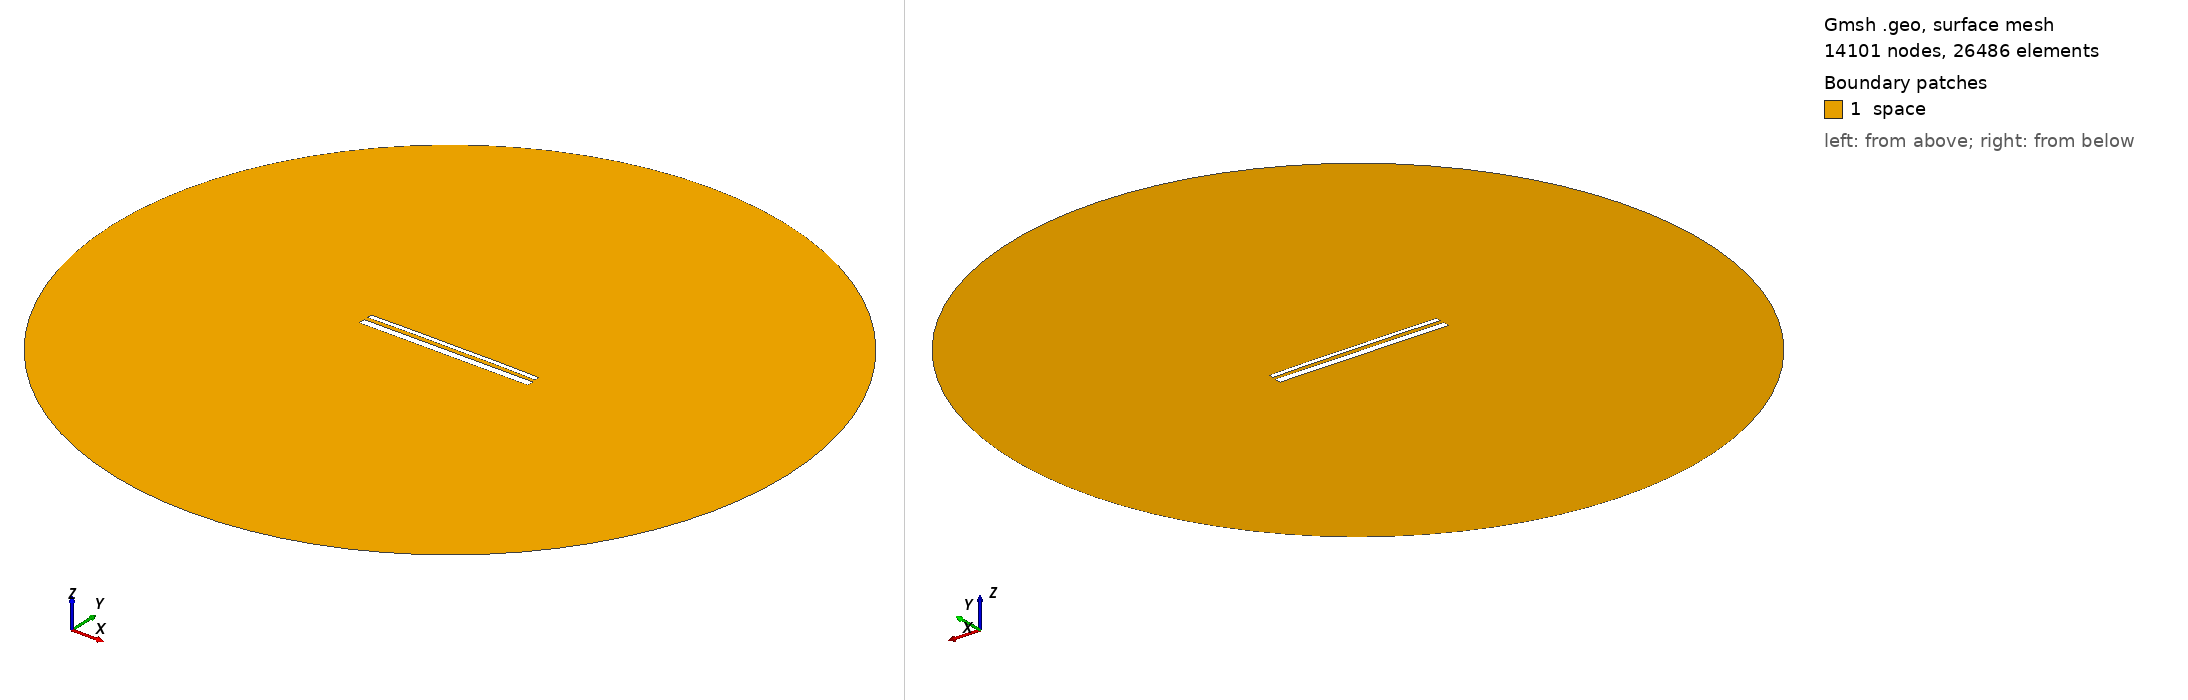

Gmsh geometry script, surface-meshed: 14101 nodes, 26486 surface elements. Boundary patches (legend numbers): 1 space. Left view from above one corner, right view from below the opposite corner. Legend entries are the model's physical surfaces. The drawing asked Gmsh for element sizes between 1% and 20% of the model's largest extent; the script's own settings can give other sizes.

=== 14114.geo (drawn) ===
//---------------------------------------
// Geometry kernel
//---------------------------------------

SetFactory("OpenCASCADE");



//---------------------------------------
// Parameters of the geometry
//---------------------------------------

// Overetch of the upper plate
overetch = 0.5;

// Distance between the plates
distance = 2.0;

// Discretization over the x axis (for the deformation)
nx = 50; 

// Length of the plate
L = 100 - overetch; 

// Number of modes
n = 4; 

// 1st mode coefficient
coeff(1) = 0.0;
beta(1) = 0.596864 * 3.1415926535 / L;

// 2nd mode coefficient
coeff(2) = 0.15;
beta(2) = 1.49418 * 3.1415926535 / L;

// 3rd mode coefficient
coeff(3) = 0.0;
beta(3) = 2.50025 * 3.1415926535 / L;

// 4th mode coefficient
coeff(4) = 0.07499999999999998;
beta(4) = 3.49999 * 3.1415926535 / L;



//---------------------------------------
// Upper plate (deformed rectangle)
//---------------------------------------

// Coordiantes of the upper plate
xmin = -50;
xmax = 50 - overetch;

// Height of the upper plate
yheight = 4 - 2 * overetch;

// Indexes of the points
UpperID[] = {};
LowerID[] = {};
LeftID[] = {};
RightID[] = {};

// Point index
p = 1;

// Horizontal edges
For i In {1:nx}
    x = xmin + (i-1)*(xmax - xmin)/(nx-1);

    y_bottom = distance / 2 + overetch;
    For j In {1:n}
        C = (Cosh(beta(j)*L) + Cos(beta(j)*L)) / (Sinh(beta(j)*L) + Sin(beta(j)*L));
        y_bottom  = y_bottom + coeff(j) * (Cosh(beta(j)*(x+50)) - Cos(beta(j)*(x+50)) - C * (Sinh(beta(j)*(x+50)) - Sin(beta(j)*(x+50))));
    EndFor

    y_top = y_bottom + yheight;

    Point(p) = {x, y_top, 0, 1.0};
    UpperID[i] = p;
    p = p + 1;

    Point(p) = {x, y_bottom, 0, 1.0};
    LowerID[i] = p;
    p = p + 1;
EndFor

// Create point lists
UpperPts[] = {}; LowerPts[] = {};
For i In {1:nx}
  UpperPts[] += {UpperID[i]};
  LowerPts[] += {LowerID[i]};
EndFor

// Build splines
Spline(1) = {UpperPts[]};
Spline(2) = {LowerPts[]};
Line(3) = {LowerPts[nx-1], UpperPts[nx-1]};
Line(4) = {LowerPts[0], UpperPts[0]};

// Build the plane surface
Curve Loop(1) = {2, 3, -1, -4};
Plane Surface(1) = {1};



//---------------------------------------
// Lower plate (rectangle)
//---------------------------------------

// Vertices
Point(1001) = {-50, -1, 0, 1.0};
Point(1002) = { 50, -1, 0, 1.0};
Point(1003) = { 50,  -5, 0, 1.0};
Point(1004) = {-50,  -5, 0, 1.0};

// Edges
Line(5) = {1001, 1002};
Line(6) = {1002, 1003};
Line(7) = {1003, 1004};
Line(8) = {1004, 1001};

// Plane surface
Line Loop(2) = {5, 6, 7, 8};
Plane Surface(2) = {2}; 



//---------------------------------------
// Outer (fictious) boundary
//---------------------------------------

// Points
Point(1005) = {0, 0, 0};       // Center
Point(1006) = {200, 0, 0};     // Start point
Point(1007) = {0, 200, 0};     // 90 degrees
Point(1008) = {-200, 0, 0};    // 180 degrees
Point(1009) = {0, -200, 0};    // 270 degrees

// Circle arcs (each needs start, center, end)
Circle(9) = {1006, 1005, 1007};
Circle(10) = {1007, 1005, 1008};
Circle(11) = {1008, 1005, 1009};
Circle(12) = {1009, 1005, 1006};

// Plane surface for the entire domain
Curve Loop(3) = {9, 10, 11, 12};
Surface(3) = {3};

// Subtract the plates from the whole domain to obtain the actual domain where we want to solve the equations
BooleanDifference{ Surface{3}; Delete; }{ Surface{1}; Surface{2}; Delete; }




//---------------------------------------
// Transfinite Lines/Curves
//---------------------------------------

// Set the number of points on the boundaries
r = 7;

// Plates
Transfinite Curve {1, 2} = 50*r Using Progression 1;
Transfinite Curve {3, 4} = 2*r Using Progression 1;
Transfinite Line {5, 7} = 50*r Using Progression 1;
Transfinite Line {6, 8} = 2*r Using Progression 1;

// Outer boundary
Transfinite Line {9, 10, 11, 12} = 20 Using Progression 1;



//---------------------------------------
// Physical groups
//---------------------------------------                

// Physical curves (boundaries)
Physical Line("force_segment", 10) = {2};
Physical Line("upper_plate", 11) = {1, 3, 4};
Physical Line("lower_plate", 12) = {5, 6, 7, 8};
Physical Line("boundary", 20) = {9, 10, 11, 12};

// Physical Surfaces
Physical Surface("space", 30) = {3};



//---------------------------------------
// 6. Generate the Mesh
//---------------------------------------

// 2D mesh generation
Mesh 2;
